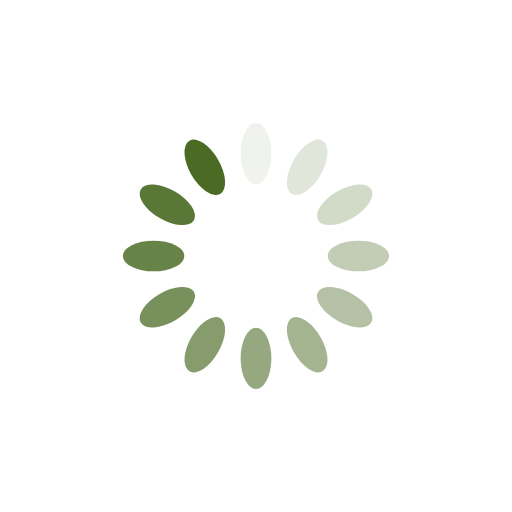
t = 0.00 s
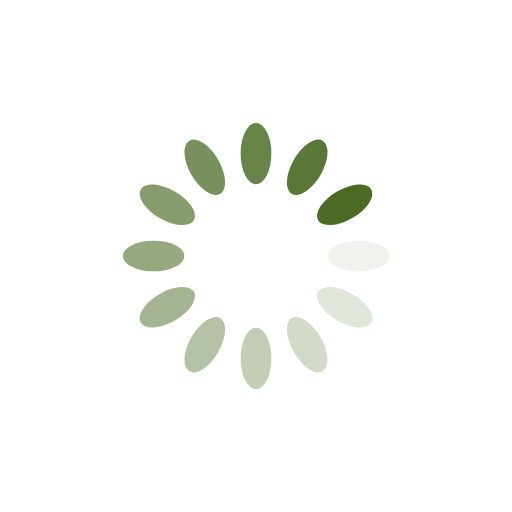
t = 0.25 s
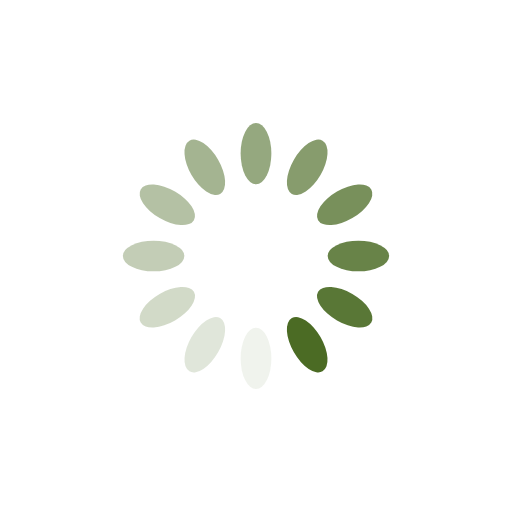
t = 0.50 s
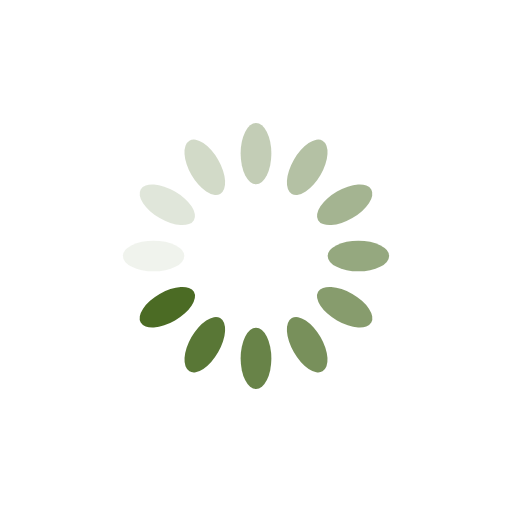
t = 0.75 s

The animated SVG that drew these frames (rendered in a browser with its animation timeline set to each time). Animation: 12 SMIL elements (animate=12); one cycle of 1.00 s, repeats indefinitely.

<svg xmlns="http://www.w3.org/2000/svg" xmlns:xlink="http://www.w3.org/1999/xlink" viewBox="0 0 100 100" preserveAspectRatio="xMidYMid" width="200" height="200" style="shape-rendering: auto; display: block; background: transparent;"><g><g transform="rotate(0 50 50)">
  <rect fill="#4b6b24" height="12" width="6" ry="6" rx="3" y="24" x="47">
    <animate repeatCount="indefinite" begin="-0.9166666666666666s" dur="1s" keyTimes="0;1" values="1;0" attributeName="opacity" fill="#000000"/>
  </rect>
</g><g transform="rotate(30 50 50)">
  <rect fill="#4b6b24" height="12" width="6" ry="6" rx="3" y="24" x="47">
    <animate repeatCount="indefinite" begin="-0.8333333333333334s" dur="1s" keyTimes="0;1" values="1;0" attributeName="opacity" fill="#000000"/>
  </rect>
</g><g transform="rotate(60 50 50)">
  <rect fill="#4b6b24" height="12" width="6" ry="6" rx="3" y="24" x="47">
    <animate repeatCount="indefinite" begin="-0.75s" dur="1s" keyTimes="0;1" values="1;0" attributeName="opacity" fill="#000000"/>
  </rect>
</g><g transform="rotate(90 50 50)">
  <rect fill="#4b6b24" height="12" width="6" ry="6" rx="3" y="24" x="47">
    <animate repeatCount="indefinite" begin="-0.6666666666666666s" dur="1s" keyTimes="0;1" values="1;0" attributeName="opacity" fill="#000000"/>
  </rect>
</g><g transform="rotate(120 50 50)">
  <rect fill="#4b6b24" height="12" width="6" ry="6" rx="3" y="24" x="47">
    <animate repeatCount="indefinite" begin="-0.5833333333333334s" dur="1s" keyTimes="0;1" values="1;0" attributeName="opacity" fill="#000000"/>
  </rect>
</g><g transform="rotate(150 50 50)">
  <rect fill="#4b6b24" height="12" width="6" ry="6" rx="3" y="24" x="47">
    <animate repeatCount="indefinite" begin="-0.5s" dur="1s" keyTimes="0;1" values="1;0" attributeName="opacity" fill="#000000"/>
  </rect>
</g><g transform="rotate(180 50 50)">
  <rect fill="#4b6b24" height="12" width="6" ry="6" rx="3" y="24" x="47">
    <animate repeatCount="indefinite" begin="-0.4166666666666667s" dur="1s" keyTimes="0;1" values="1;0" attributeName="opacity" fill="#000000"/>
  </rect>
</g><g transform="rotate(210 50 50)">
  <rect fill="#4b6b24" height="12" width="6" ry="6" rx="3" y="24" x="47">
    <animate repeatCount="indefinite" begin="-0.3333333333333333s" dur="1s" keyTimes="0;1" values="1;0" attributeName="opacity" fill="#000000"/>
  </rect>
</g><g transform="rotate(240 50 50)">
  <rect fill="#4b6b24" height="12" width="6" ry="6" rx="3" y="24" x="47">
    <animate repeatCount="indefinite" begin="-0.25s" dur="1s" keyTimes="0;1" values="1;0" attributeName="opacity" fill="#000000"/>
  </rect>
</g><g transform="rotate(270 50 50)">
  <rect fill="#4b6b24" height="12" width="6" ry="6" rx="3" y="24" x="47">
    <animate repeatCount="indefinite" begin="-0.16666666666666666s" dur="1s" keyTimes="0;1" values="1;0" attributeName="opacity" fill="#000000"/>
  </rect>
</g><g transform="rotate(300 50 50)">
  <rect fill="#4b6b24" height="12" width="6" ry="6" rx="3" y="24" x="47">
    <animate repeatCount="indefinite" begin="-0.08333333333333333s" dur="1s" keyTimes="0;1" values="1;0" attributeName="opacity" fill="#000000"/>
  </rect>
</g><g transform="rotate(330 50 50)">
  <rect fill="#4b6b24" height="12" width="6" ry="6" rx="3" y="24" x="47">
    <animate repeatCount="indefinite" begin="0s" dur="1s" keyTimes="0;1" values="1;0" attributeName="opacity" fill="#000000"/>
  </rect>
</g><g/></g><!-- [ldio] generated by https://loading.io --></svg>
